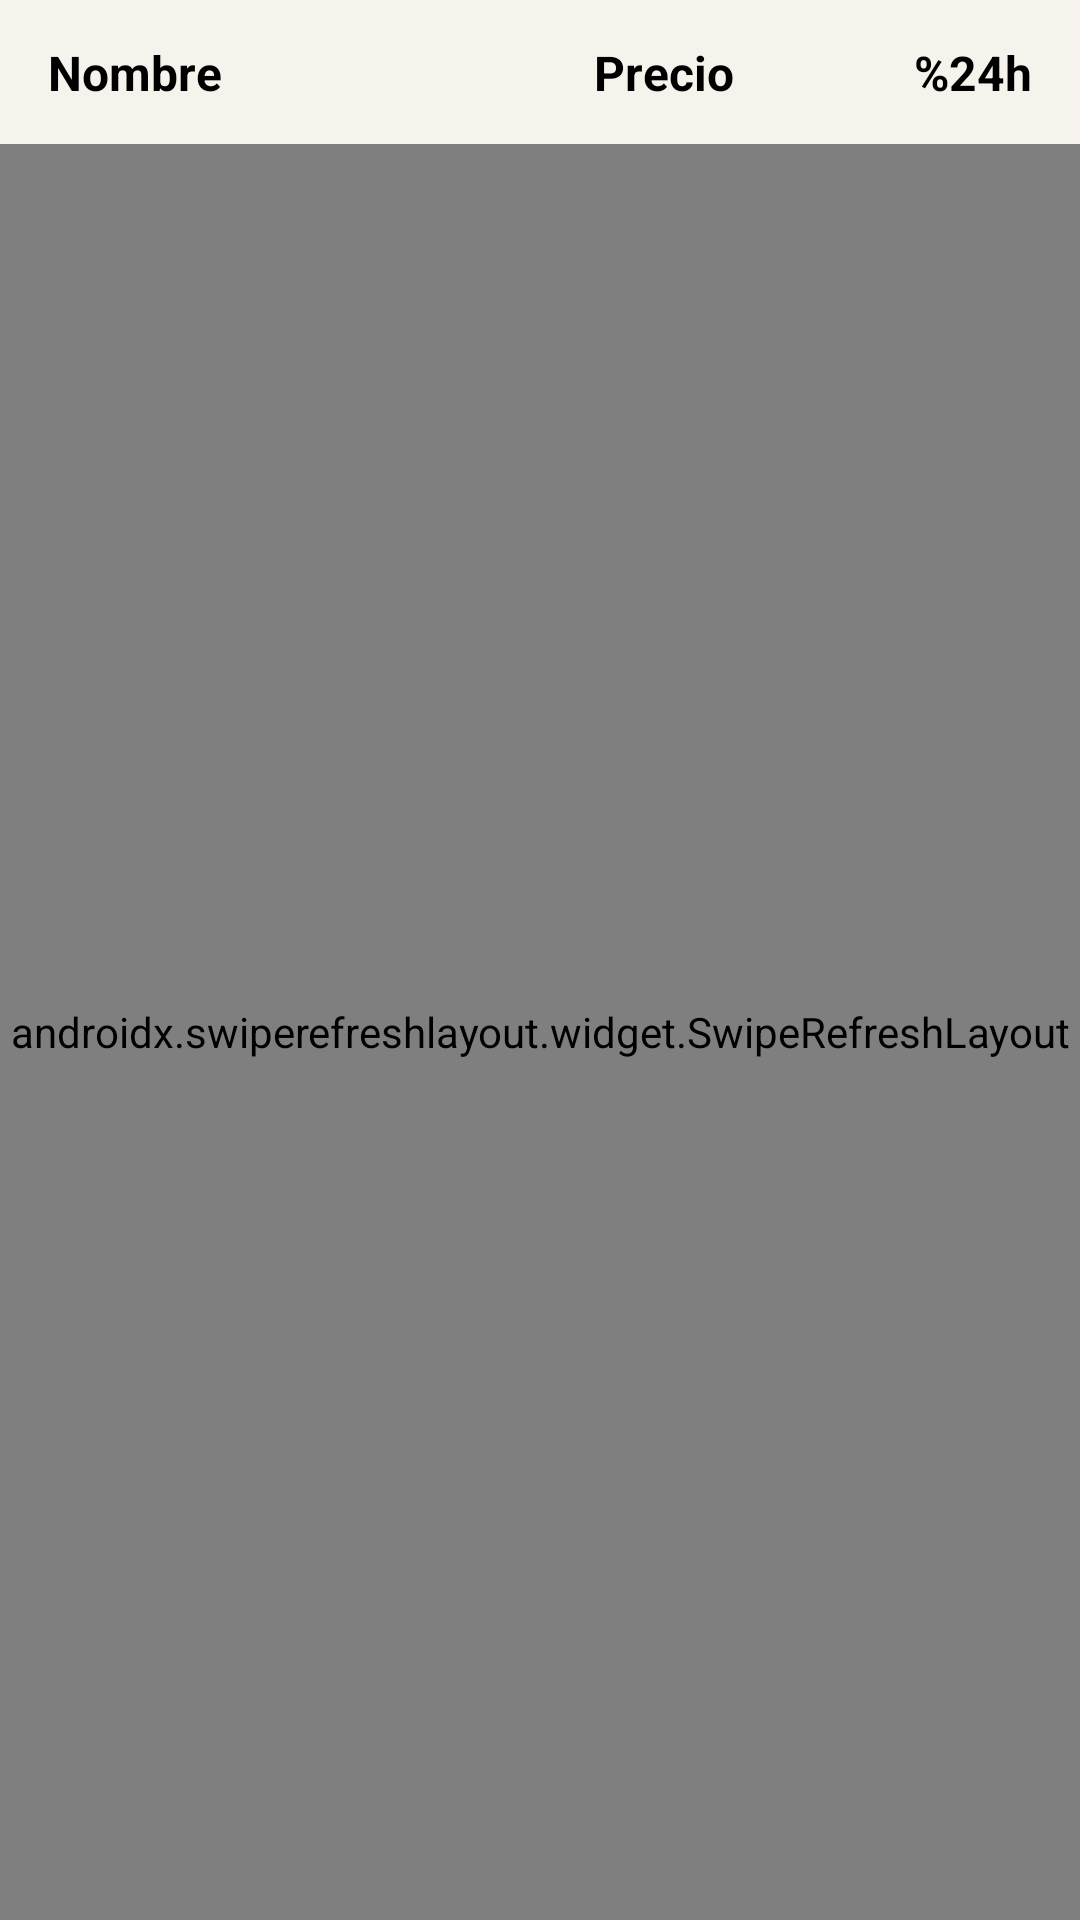

Android layout source for this screen:
<!-- AndroidManifest.xml: application theme Theme.AppCompat.Light.NoActionBar -->
<!-- res/layout/fragment_favorites.xml -->
<?xml version="1.0" encoding="utf-8"?>
<layout
    xmlns:android="http://schemas.android.com/apk/res/android"
    xmlns:app="http://schemas.android.com/apk/res-auto"
    xmlns:tools="http://schemas.android.com/tools">

    <data>
        <variable
            name="viewModel"
            type="com.example.listadodecryptomonedas.modules.main.favorites.FavoritesViewModel" />
    </data>


    <androidx.constraintlayout.widget.ConstraintLayout
        android:layout_width="match_parent"
        android:layout_height="match_parent"
        tools:context=".modules.main.MainActivity">

        <include
            layout="@layout/header"
            android:id="@+id/title">
        </include>

        <androidx.swiperefreshlayout.widget.SwipeRefreshLayout
            android:id="@+id/swipe"
            android:layout_width="match_parent"
            android:layout_height="0dp"
            app:layout_constraintBottom_toBottomOf="parent"
            app:layout_constraintTop_toBottomOf="@+id/title">

            <androidx.recyclerview.widget.RecyclerView
                android:id="@+id/recycler"
                android:layout_width="match_parent"
                android:layout_height="match_parent" />

        </androidx.swiperefreshlayout.widget.SwipeRefreshLayout>

    </androidx.constraintlayout.widget.ConstraintLayout>

</layout>
<!-- res/layout/header.xml (included above) -->
<?xml version="1.0" encoding="utf-8"?>
<androidx.constraintlayout.widget.ConstraintLayout
    xmlns:android="http://schemas.android.com/apk/res/android"
    xmlns:app="http://schemas.android.com/apk/res-auto"
    android:layout_width="match_parent"
    android:layout_height="@dimen/big_margin"
    android:background="@color/light_gray">


    <TextView
        android:id="@+id/text_title_name"
        android:layout_width="wrap_content"
        android:layout_height="wrap_content"
        android:text="@string/title_name"
        android:textColor="@color/black"
        android:textSize="@dimen/normal_text_size"
        android:textStyle="bold"
        android:layout_marginStart="@dimen/fab_margin"
        app:layout_constraintBottom_toBottomOf="parent"
        app:layout_constraintStart_toStartOf="parent"
        app:layout_constraintTop_toTopOf="parent" />

    <TextView
        android:id="@+id/text_title_price"
        android:layout_width="wrap_content"
        android:layout_height="wrap_content"
        android:text="@string/title_price"
        android:textColor="@color/black"
        android:textSize="@dimen/normal_text_size"
        android:textStyle="bold"
        app:layout_constraintBottom_toBottomOf="parent"

        app:layout_constraintStart_toStartOf="@+id/guideline"
        app:layout_constraintTop_toTopOf="parent" />

    <TextView
        android:id="@+id/text_title_variation"
        android:layout_width="wrap_content"
        android:layout_height="wrap_content"
        android:layout_marginEnd="@dimen/fab_margin"
        android:text="@string/title_24h"
        android:textColor="@color/black"
        android:textSize="@dimen/normal_text_size"
        android:textStyle="bold"
        app:layout_constraintBottom_toBottomOf="parent"
        app:layout_constraintEnd_toEndOf="parent"
        app:layout_constraintTop_toTopOf="parent" />

    <androidx.constraintlayout.widget.Guideline
        android:id="@+id/guideline"
        android:layout_width="wrap_content"
        android:layout_height="wrap_content"
        android:orientation="vertical"
        app:layout_constraintGuide_percent="0.55"/>



</androidx.constraintlayout.widget.ConstraintLayout>
<!-- resources referenced by this layout -->
<resources>
  <color name="black">#FF000000</color>
  <color name="light_gray">#F6F3ED</color>
  <dimen name="big_margin">48dp</dimen>
  <dimen name="fab_margin">16dp</dimen>
  <dimen name="normal_text_size">16sp</dimen>
  <string name="title_24h">%24h</string>
  <string name="title_name">Nombre</string>
  <string name="title_price">Precio</string>
</resources>
